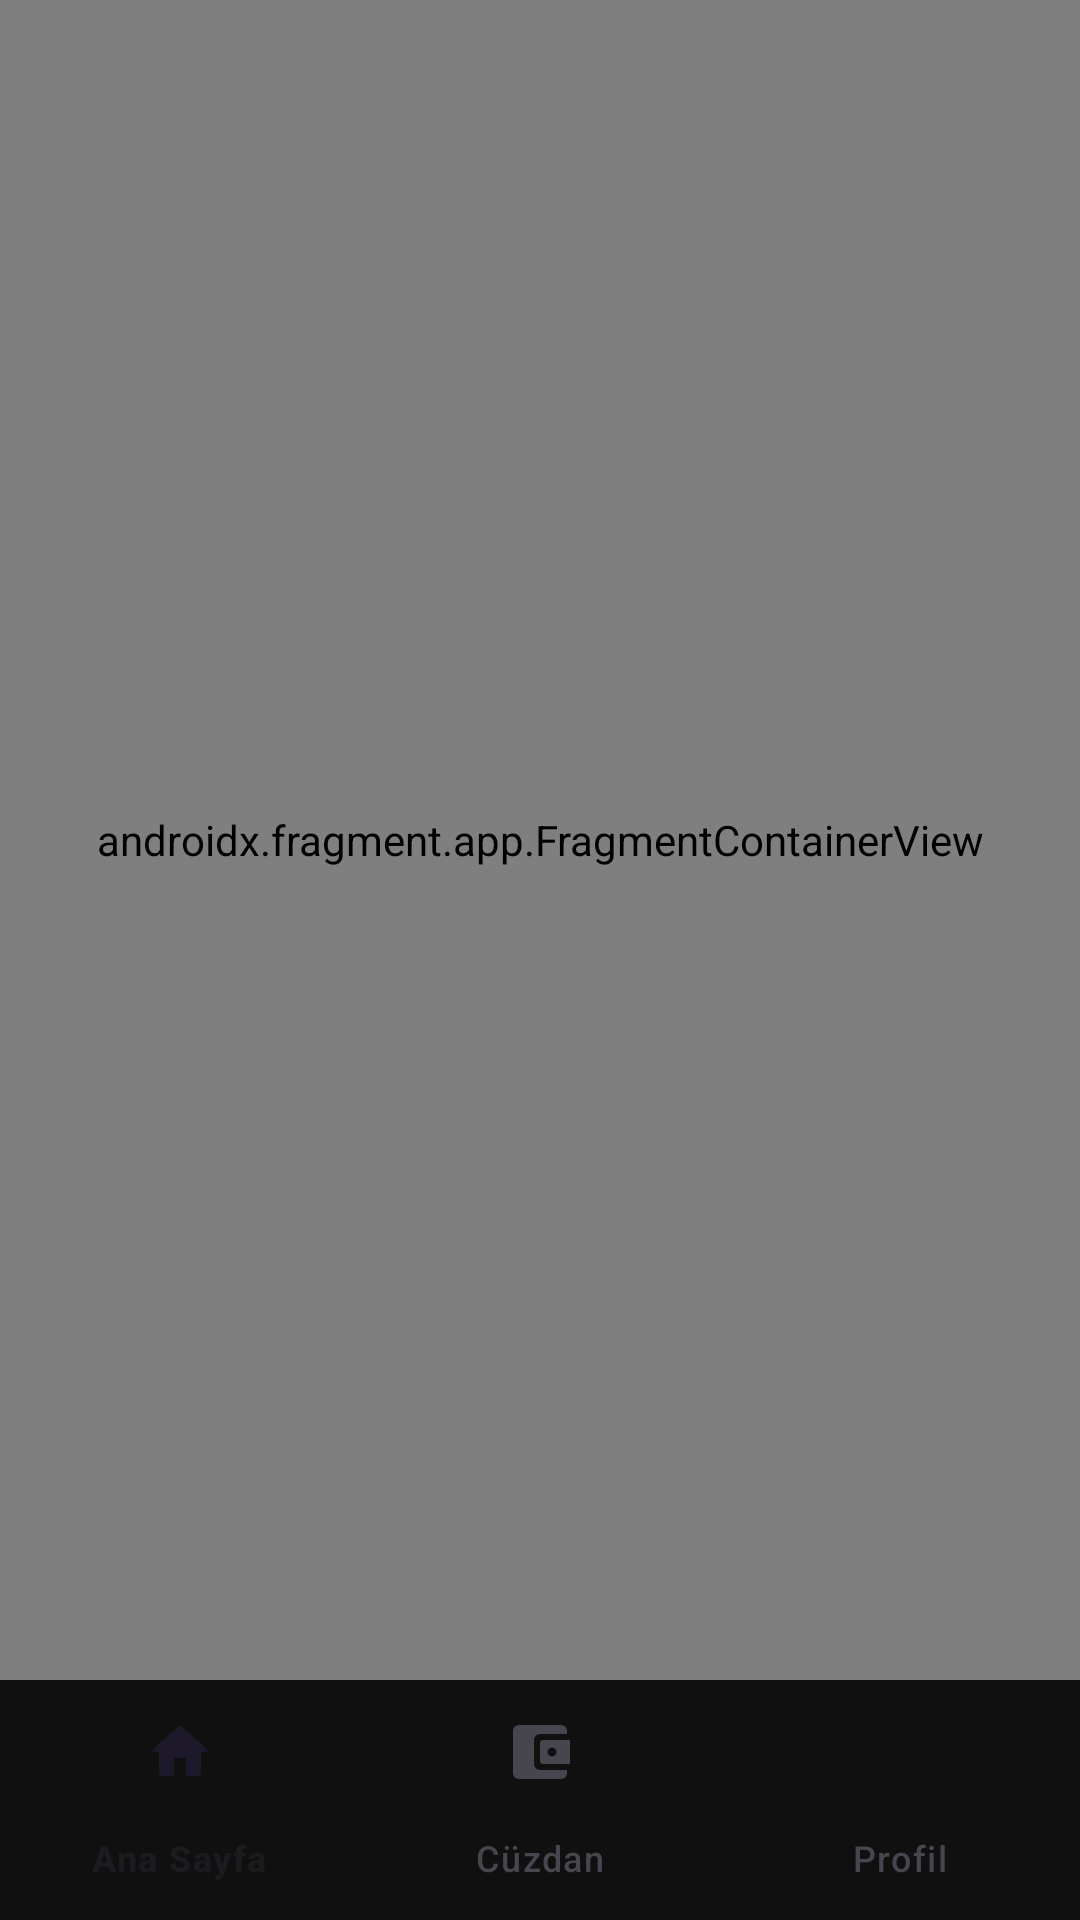

Layout XML and referenced resources for this Android screen:
<!-- AndroidManifest.xml: application theme Theme.Vinvest -->
<!-- res/layout/main_activity.xml -->
<?xml version="1.0" encoding="utf-8"?>
<androidx.constraintlayout.widget.ConstraintLayout xmlns:android="http://schemas.android.com/apk/res/android"
    xmlns:app="http://schemas.android.com/apk/res-auto"
    xmlns:tools="http://schemas.android.com/tools"
    android:layout_width="match_parent"
    android:layout_height="match_parent"
    tools:context=".view.MainActivity">

    <androidx.fragment.app.FragmentContainerView
        android:id="@+id/fragment"
        android:name="androidx.navigation.fragment.NavHostFragment"
        android:layout_width="0dp"
        android:layout_height="0dp"
        android:layout_margin="0dp"
        app:layout_constraintBottom_toTopOf="@id/bottomNavigationView"
        app:layout_constraintEnd_toEndOf="parent"
        app:layout_constraintStart_toStartOf="parent"
        app:layout_constraintTop_toTopOf="parent"
        app:defaultNavHost="true"
        app:navGraph="@navigation/coin_navigation"/>

    <com.google.android.material.bottomnavigation.BottomNavigationView
        android:id="@+id/bottomNavigationView"
        android:layout_width="match_parent"
        android:layout_height="wrap_content"
        app:layout_constraintTop_toBottomOf="@id/fragment"
        app:layout_constraintStart_toStartOf="parent"
        app:layout_constraintEnd_toEndOf="parent"
        app:layout_constraintBottom_toBottomOf="parent"
        android:background="@color/blackGr"
        app:menu="@menu/bottom_menu"/>

</androidx.constraintlayout.widget.ConstraintLayout>
<!-- resources referenced by this layout -->
<resources>
  <color name="blackGr">#101010</color>
  <style name="Theme.Vinvest" parent="Theme.Material3.DayNight.NoActionBar">
          
          <item name="colorPrimary">#6FA5C8</item>
          <item name="colorPrimaryVariant">#FF8A80</item>
          <item name="colorOnPrimary">@color/white</item>
          
          <item name="colorSecondary">@color/teal_200</item>
          <item name="colorSecondaryVariant">@color/teal_700</item>
          <item name="colorOnSecondary">@color/black</item>
          
          <item name="android:statusBarColor" tools:targetApi="l">?attr/colorPrimaryVariant</item>
          
      </style>
  <color name="white">#FFFFFFFF</color>
  <color name="teal_200">#FF03DAC5</color>
  <color name="teal_700">#FF018786</color>
  <color name="black">#FF000000</color>
</resources>
